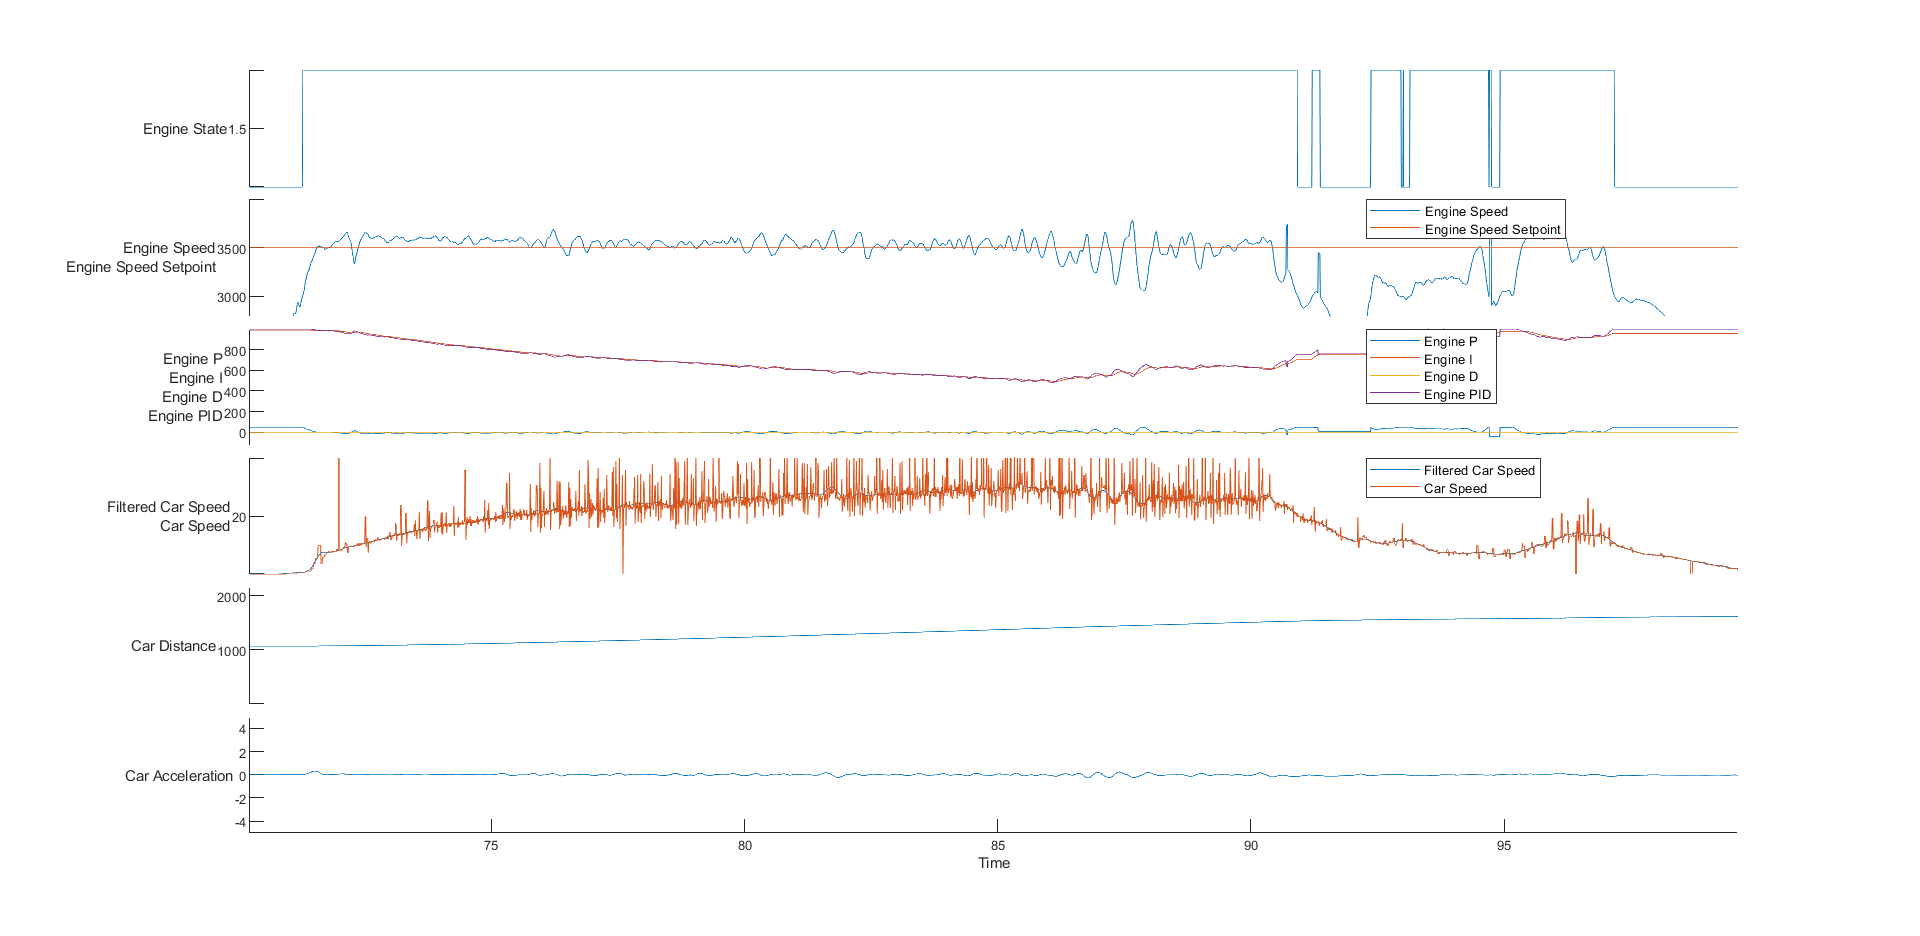

The table this chart was drawn from, first rows:
time, rwSpeed, eState, eSpeed, ePID, eP, eI, eD, pState, pEncoder, pLoadCell, pCurrent, pPID, sState, sEncoder, sLoadCell, sCurrent, sPID, sEncoderPID, sLoadCellPID, sLoadCellP, sLoadCellI, sLoadCellD
3299647658, 9, 0, -7167, -6393, 12547, -8448, 3, 0, 1546500, 768, 0, 0, 0, 8448772, -6912, 8191, -1024, 17663, -18432, 255, -18432, 255
163894192, 0, 1, 2020, 999, 49, 991, 0, 4, 6041, 3, 0, 0, 4, 33003, -27, 37, -4, 68, -72, 0, -72, 0
163904192, 0, 1, 2007, 999, 49, 991, 0, 4, 6041, 3, 0, 0, 4, 33003, -27, 26, -4, 68, -72, 0, -72, 0
163914185, 0, 1, 2003, 999, 49, 991, 0, 4, 6041, 3, 0, 0, 4, 33003, -27, 36, -4, 68, -72, 0, -72, 0
163924184, 0, 1, 2009, 999, 49, 991, 0, 4, 6041, 3, 0, 0, 4, 33003, -27, 26, -4, 68, -72, 0, -72, 0
163934183, 0, 1, 1760, 999, 49, 991, 0, 4, 6041, 3, 0, 0, 4, 33003, -27, 30, -4, 68, -72, 0, -72, 0
163944184, 0, 1, 1760, 999, 49, 991, 0, 4, 6041, 3, 0, 0, 4, 33003, -27, 38, -4, 68, -72, 0, -72, 0
163954192, 0, 1, 1758, 999, 49, 991, 0, 4, 6041, 3, 0, 0, 4, 33003, -27, 23, -4, 68, -72, 0, -72, 0
163964191, 0, 1, 1761, 999, 49, 991, 0, 4, 6041, 3, 0, 0, 4, 33003, -27, 32, -4, 68, -72, 0, -72, 0
163974192, 0, 1, 1762, 999, 49, 991, 0, 4, 6041, 3, 0, 0, 4, 33003, -27, 38, -4, 68, -72, 0, -72, 0
163984184, 0, 1, 1764, 999, 49, 991, 0, 4, 6041, 3, 0, 0, 4, 33003, -27, 27, -4, 68, -72, 0, -72, 0
163994184, 0, 1, 1765, 999, 49, 991, 0, 4, 6041, 3, 0, 0, 4, 33003, -27, 37, -4, 68, -72, 0, -72, 0
164004184, 0, 1, 1768, 999, 49, 991, 0, 4, 6041, 3, 0, 0, 4, 33003, -27, 24, -4, 68, -72, 0, -72, 0
164014184, 0, 1, 1768, 999, 49, 991, 0, 4, 6041, 3, 0, 0, 4, 33003, -27, 30, -4, 68, -72, 0, -72, 0
164024183, 0, 1, 1771, 999, 49, 991, 0, 4, 6041, 3, 0, 0, 4, 33003, -27, 38, -4, 68, -72, 0, -72, 0
164034192, 0, 1, 1774, 999, 49, 991, 0, 4, 6041, 3, 0, 0, 4, 33003, -27, 24, -4, 68, -72, 0, -72, 0
164044191, 0, 1, 1776, 999, 49, 991, 0, 4, 6041, 3, 0, 0, 4, 33003, -27, 33, -4, 68, -72, 0, -72, 0
164054184, 0, 1, 1779, 999, 49, 991, 0, 4, 6041, 3, 0, 0, 4, 33003, -27, 34, -4, 68, -72, 0, -72, 0
164064184, 0, 1, 1780, 999, 49, 991, 0, 4, 6041, 3, 0, 0, 4, 33003, -27, 27, -4, 68, -72, 0, -72, 0
164074184, 0, 1, 1779, 999, 49, 991, 0, 4, 6041, 3, 0, 0, 4, 33003, -27, 38, -4, 68, -72, 0, -72, 0
164084183, 0, 1, 1783, 999, 49, 991, 0, 4, 6041, 3, 0, 0, 4, 33003, -27, 22, -4, 68, -72, 0, -72, 0
164094183, 0, 1, 1784, 999, 49, 991, 0, 4, 6041, 3, 0, 0, 4, 33003, -27, 30, -4, 68, -72, 0, -72, 0
164104191, 0, 1, 1786, 999, 49, 991, 0, 4, 6041, 3, 0, 0, 4, 33003, -27, 38, -4, 68, -72, 0, -72, 0
164114253, 0, 1, 1788, 999, 49, 991, 0, 4, 6041, 3, 0, 0, 4, 33003, -27, 32, -4, 68, -72, 0, -72, 0
164124183, 0, 1, 1787, 999, 49, 991, 0, 4, 6041, 3, 0, 0, 4, 33003, -27, 34, -4, 68, -72, 0, -72, 0
164134184, 0, 1, 1791, 999, 49, 991, 0, 4, 6041, 3, 0, 0, 4, 33003, -27, 31, -4, 68, -72, 0, -72, 0
164144185, 0, 1, 1792, 999, 49, 991, 0, 4, 6041, 3, 0, 0, 4, 33003, -27, 29, -4, 68, -72, 0, -72, 0
164154185, 0, 1, 1794, 999, 49, 991, 0, 4, 6041, 3, 0, 0, 4, 33003, -27, 37, -4, 68, -72, 0, -72, 0
164164183, 0, 1, 1795, 999, 49, 991, 0, 4, 6041, 3, 0, 0, 4, 33003, -27, 23, -4, 68, -72, 0, -72, 0
164174184, 0, 1, 1797, 999, 49, 991, 0, 4, 6041, 3, 0, 0, 4, 33003, -27, 31, -4, 68, -72, 0, -72, 0
164184188, 0, 1, 1799, 999, 49, 991, 0, 4, 6041, 3, 0, 0, 4, 33003, -27, 37, -4, 68, -72, 0, -72, 0
164194188, 0, 1, 1799, 999, 49, 991, 0, 4, 6041, 3, 0, 0, 4, 33003, -27, 25, -4, 68, -72, 0, -72, 0
164204187, 0, 1, 1801, 999, 49, 991, 0, 4, 6041, 3, 0, 0, 4, 33003, -27, 35, -4, 68, -72, 0, -72, 0
164214186, 0, 1, 1804, 999, 49, 991, 0, 4, 6041, 3, 1, 0, 4, 33003, -27, 27, -4, 68, -72, 0, -72, 0
164224185, 0, 1, 1804, 999, 49, 991, 0, 4, 6041, 3, 0, 0, 4, 33003, -27, 29, -4, 68, -72, 0, -72, 0
164234186, 0, 1, 1807, 999, 49, 991, 0, 4, 6041, 3, 0, 0, 4, 33003, -27, 37, -4, 68, -72, 0, -72, 0
164244186, 0, 1, 1803, 999, 49, 991, 0, 4, 6041, 3, 0, 0, 4, 33003, -27, 24, -4, 68, -72, 0, -72, 0
164254263, 0, 1, 1796, 999, 49, 991, 0, 4, 6041, 3, 0, 0, 4, 33003, -27, 26, -4, 68, -72, 0, -72, 0
164264188, 0, 1, 1791, 999, 49, 991, 0, 4, 6041, 3, 0, 0, 4, 33003, -27, 38, -4, 68, -72, 0, -72, 0
164274188, 0, 1, 1783, 999, 49, 991, 0, 4, 6041, 3, 0, 0, 4, 33003, -27, 26, -4, 68, -72, 0, -72, 0
164284188, 0, 1, 1776, 999, 49, 991, 0, 4, 6041, 3, 0, 0, 4, 33003, -27, 36, -4, 68, -72, 0, -72, 0
164294189, 0, 1, 1762, 999, 49, 991, 0, 4, 6041, 3, 0, 0, 4, 33003, -27, 26, -4, 68, -72, 0, -72, 0
164304189, 0, 1, 1755, 999, 49, 991, 0, 4, 6041, 3, 0, 0, 4, 33003, -27, 29, -4, 68, -72, 0, -72, 0
164314189, 0, 1, 1756, 999, 49, 991, 0, 4, 6041, 3, 0, 0, 4, 33003, -27, 38, -4, 68, -72, 0, -72, 0
164324183, 0, 1, 1757, 999, 49, 991, 0, 4, 6041, 3, 0, 0, 4, 33003, -27, 24, -4, 68, -72, 0, -72, 0
164334189, 0, 1, 1757, 999, 49, 991, 0, 4, 6041, 3, 0, 0, 4, 33003, -27, 33, -4, 68, -72, 0, -72, 0
164344189, 0, 1, 1760, 999, 49, 991, 0, 4, 6041, 3, 0, 0, 4, 33003, -27, 36, -4, 68, -72, 0, -72, 0
164354189, 0, 1, 1761, 999, 49, 991, 0, 4, 6041, 3, 2, 0, 4, 33003, -27, 27, -4, 68, -72, 0, -72, 0
164364189, 0, 1, 1764, 999, 49, 991, 0, 4, 6041, 3, 0, 0, 4, 33003, -27, 37, -4, 68, -72, 0, -72, 0
164374188, 0, 1, 1764, 999, 49, 991, 0, 4, 6041, 3, 0, 0, 4, 33003, -27, 22, -4, 68, -72, 0, -72, 0
164384188, 0, 1, 1765, 999, 49, 991, 0, 4, 6041, 3, 0, 0, 4, 33003, -27, 30, -4, 68, -72, 0, -72, 0
164394202, 0, 1, 1766, 999, 49, 991, 0, 4, 6041, 3, 0, 0, 4, 33003, -27, 38, -4, 68, -72, 0, -72, 0
164404181, 0, 1, 1769, 999, 49, 991, 0, 4, 6041, 3, 0, 0, 4, 33003, -27, 26, -4, 68, -72, 0, -72, 0
164414189, 0, 1, 1770, 999, 49, 991, 0, 4, 6041, 3, 0, 0, 4, 33003, -27, 33, -4, 68, -72, 0, -72, 0
164424189, 0, 1, 1771, 999, 49, 991, 0, 4, 6041, 3, 0, 0, 4, 33003, -27, 34, -4, 68, -72, 0, -72, 0
164434189, 0, 1, 1773, 999, 49, 991, 0, 4, 6041, 3, 0, 0, 4, 33003, -27, 28, -4, 68, -72, 0, -72, 0
164444188, 0, 1, 1774, 999, 49, 991, 0, 4, 6041, 3, 0, 0, 4, 33003, -27, 37, -4, 68, -72, 0, -72, 0
164454204, 0, 1, 1775, 999, 49, 991, 0, 4, 6041, 3, 0, 0, 4, 33003, -27, 24, -4, 68, -72, 0, -72, 0
164464182, 0, 1, 1776, 999, 49, 991, 0, 4, 6041, 3, 0, 0, 4, 33003, -27, 31, -4, 68, -72, 0, -72, 0
164474182, 0, 1, 1776, 999, 49, 991, 0, 4, 6041, 3, 0, 0, 4, 33003, -27, 37, -4, 68, -72, 0, -72, 0
... 13,442 more rows
